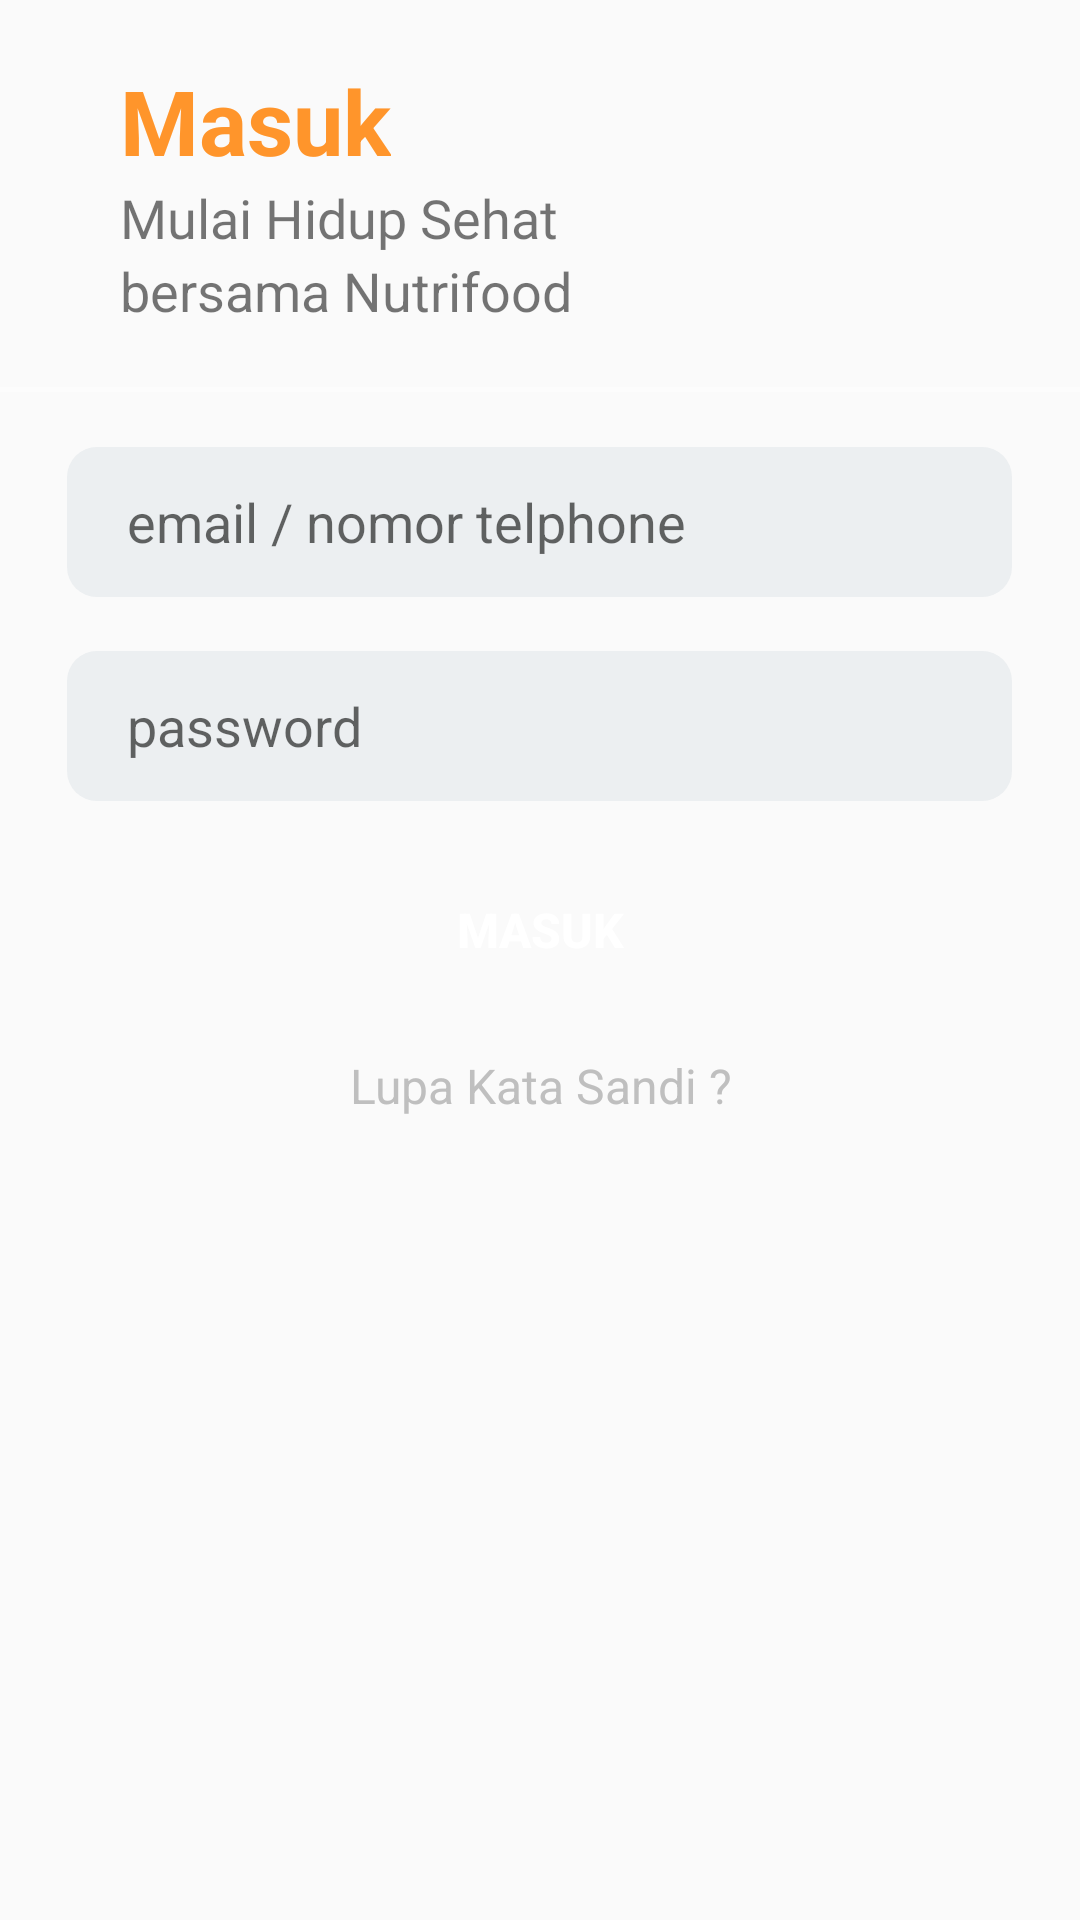

Here is an Android app screen rendered from its layout file. Give the layout XML and the strings, colors and styles it references.
<!-- AndroidManifest.xml: application theme AppTheme -->
<!-- res/layout/activity_dialog_login.xml -->
<?xml version="1.0" encoding="utf-8"?>
<RelativeLayout xmlns:android="http://schemas.android.com/apk/res/android"
    android:orientation="vertical"
    android:layout_width="match_parent"
    android:layout_height="match_parent"
    android:background="@drawable/frame_login"
    android:elevation="3dp">

    <LinearLayout
        android:id="@+id/headerPopUp"
        android:layout_width="match_parent"
        android:layout_height="wrap_content"
        android:orientation="vertical"
        android:layout_alignParentTop="true"
        android:padding="20dp"
        >

        <TextView
            android:id="@+id/Masuk"
            android:layout_width="wrap_content"
            android:layout_height="wrap_content"
            android:text="Masuk"
            android:textAlignment="center"
            android:textSize="30sp"
            android:paddingLeft="20dp"
            android:textColor="@color/commandColor"
            android:textStyle="bold"
            />

        <TextView
            android:layout_width="wrap_content"
            android:layout_height="wrap_content"
            android:fontFamily="@font/roboto"
            android:paddingLeft="20dp"
            android:text="Mulai Hidup Sehat"
            android:textAlignment="center"
            android:textSize="18sp" />

        <TextView
            android:layout_width="wrap_content"
            android:layout_height="wrap_content"
            android:text="bersama Nutrifood"
            android:textAlignment="center"
            android:textSize="18sp"
            android:paddingLeft="20dp"
            />

    </LinearLayout>
    <View
        android:id="@+id/lineBot"
        android:layout_width="match_parent"
        android:layout_height="1.5dp"
        android:alpha=".5"
        android:layout_below="@+id/headerPopUp"
        android:background="@color/white" />

    <LinearLayout
        android:layout_width="match_parent"
        android:layout_height="wrap_content"
        android:orientation="vertical"
        android:layout_below="@id/headerPopUp"
        android:gravity="center"
        android:padding="20dp">

        <EditText
            android:id="@+id/username"
            android:layout_width="wrap_content"
            android:layout_height="50dp"
            android:ems="15"
            android:inputType="textPersonName"
            android:layout_below="@+id/lineBot"
            android:layout_centerHorizontal="true"
            android:background="@drawable/field_login"
            android:hint="email / nomor telphone"
            android:paddingLeft="20dp"
            android:paddingRight="20dp"
            />

        <EditText
            android:id="@+id/password"
            android:layout_width="wrap_content"
            android:layout_height="50dp"
            android:layout_marginTop="18dp"
            android:ems="15"
            android:inputType="textPassword"
            android:background="@drawable/field_login"
            android:hint="password"
            android:paddingLeft="20dp"
            android:paddingRight="20dp"
            android:layout_below="@+id/username"
            android:layout_centerHorizontal="true" />

        <Button
            android:id="@+id/btnMasuk"
            android:layout_width="320dp"
            android:textSize="16sp"
            android:textStyle="bold"
            android:layout_height="50dp"
            android:text="Masuk"
            android:textColor="#ffffff"
            android:background="@drawable/btn_daftar"
            android:layout_marginTop="18dp"
            android:layout_below="@+id/password"
            android:layout_alignLeft="@+id/password"
            android:layout_alignStart="@+id/password" />

        <TextView
            android:id="@+id/lupaKataSandi"
            android:layout_width="match_parent"
            android:layout_height="wrap_content"
            android:text="Lupa Kata Sandi ?"
            android:textColor="@color/grey"
            android:textSize="16sp"
            android:textAlignment="center"
            android:layout_below="@+id/btnMasuk"
            android:layout_alignParentLeft="true"
            android:layout_alignParentStart="true"
            android:layout_marginTop="16dp" />

    </LinearLayout>
</RelativeLayout>
<!-- resources referenced by this layout -->
<resources>
  <color name="commandColor">#ff952b</color>
  <color name="grey">#bfbfbf</color>
  <color name="white">#ffffff</color>
  <!-- drawable field_login (drawable) -->
  <?xml version="1.0" encoding="utf-8"?>
  <shape xmlns:android="http://schemas.android.com/apk/res/android"
      android:shape="rectangle">
  
      <solid android:color="@color/light_grey"></solid>
      <corners android:radius="10dp"></corners>
  
  </shape>
  <style name="AppTheme" parent="Theme.AppCompat.Light.NoActionBar">
          
          <item name="colorPrimary">@color/colorPrimary</item>
          <item name="colorPrimaryDark">@color/colorPrimaryDark</item>
          <item name="colorAccent">@color/colorPrimary</item>
      </style>
  <color name="light_grey">#ECEFF1</color>
  <color name="colorPrimary">#ff952b</color>
  <color name="colorPrimaryDark">#d6700a</color>
</resources>
